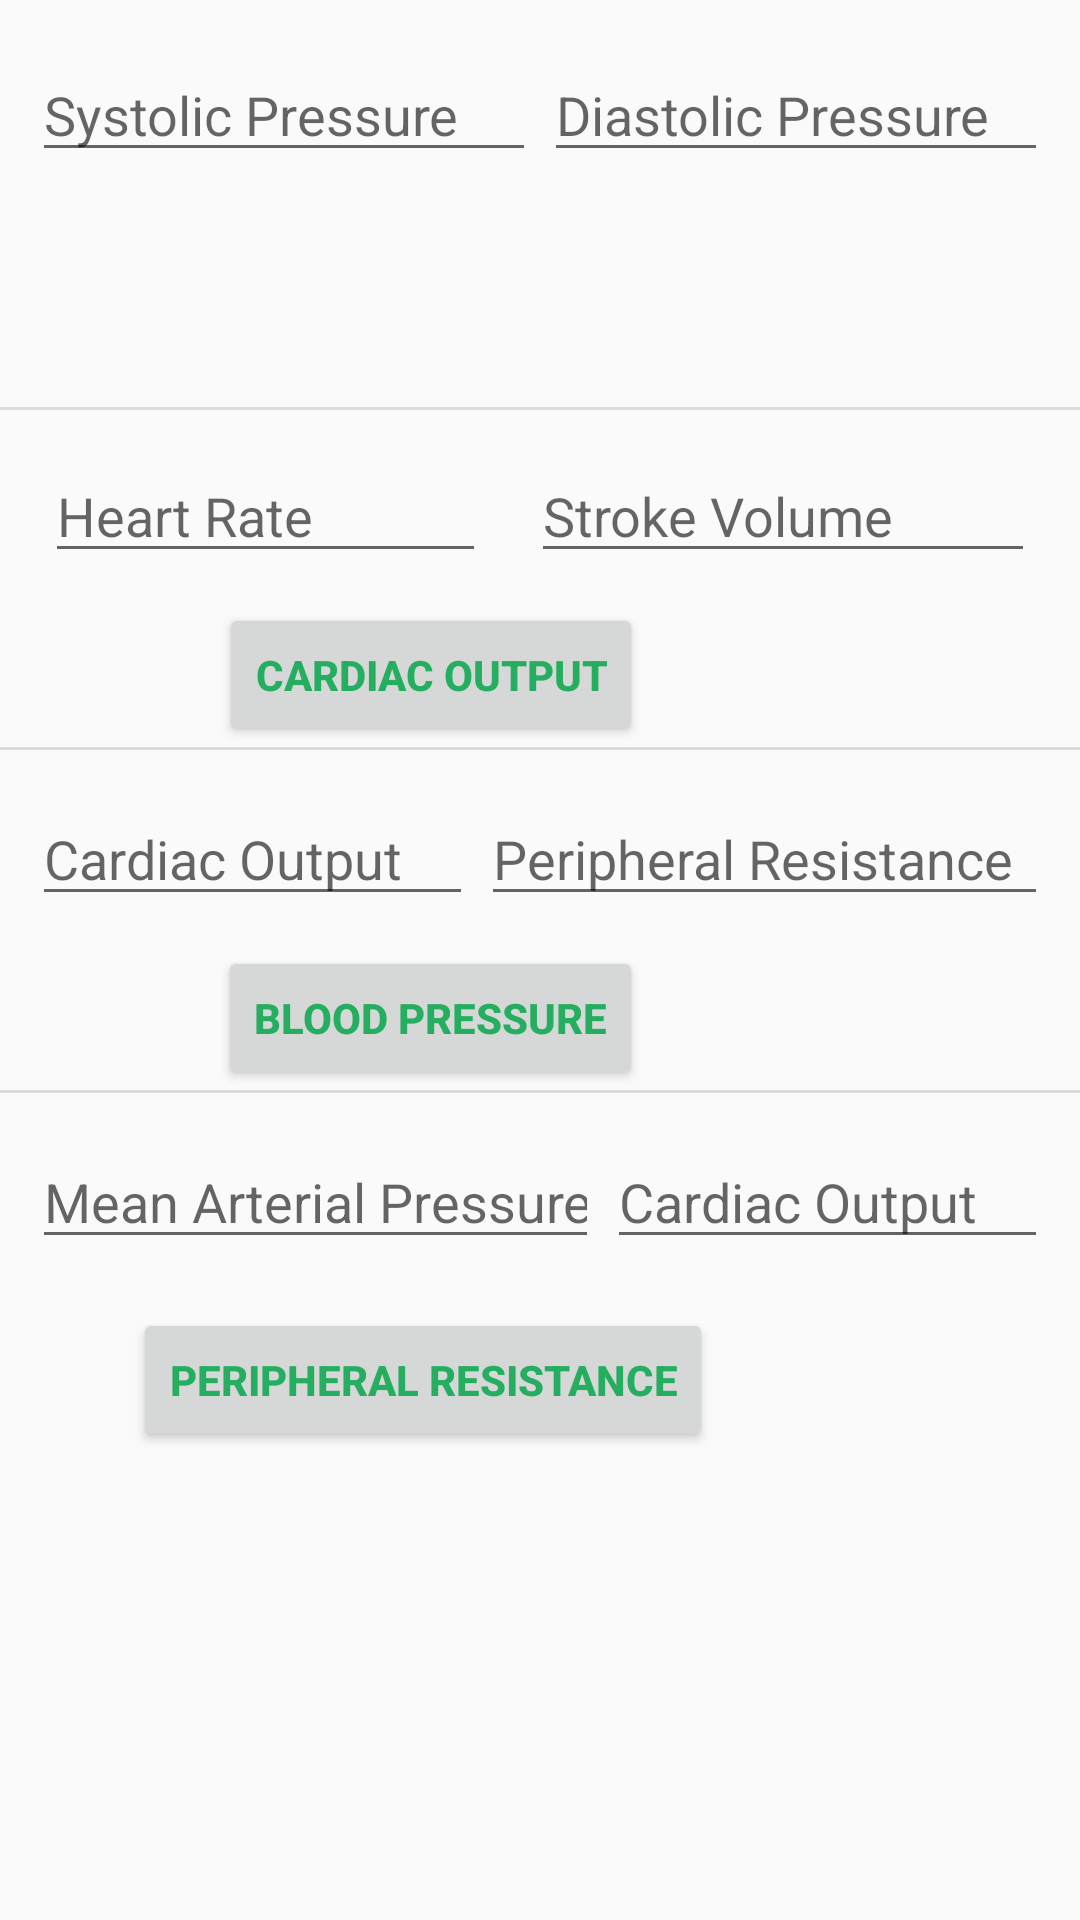

Android layout source for this screen:
<!-- AndroidManifest.xml: application theme AppTheme -->
<!-- res/layout/fragment_first_cardiovascular.xml -->
<?xml version="1.0" encoding="utf-8"?>
<androidx.constraintlayout.widget.ConstraintLayout xmlns:android="http://schemas.android.com/apk/res/android"
    xmlns:app="http://schemas.android.com/apk/res-auto"
    xmlns:tools="http://schemas.android.com/tools"
    android:layout_width="match_parent"
    android:layout_height="match_parent"
    tools:context=".Fragments.FirstCardiovascularFragment">

    <Button
        android:id="@+id/cardiacOutputBtn"
        android:layout_width="wrap_content"
        android:layout_height="wrap_content"
        android:layout_marginTop="10dp"

        android:text="@string/cardiac_output_text"
        android:textColor="@color/LightGreenYellow"
        android:textStyle="bold"
        app:layout_constraintEnd_toStartOf="@+id/cardiacOutputResult"
        app:layout_constraintHorizontal_bias="0.5"
        app:layout_constraintStart_toStartOf="parent"
        app:layout_constraintTop_toBottomOf="@+id/heartRateText" />

    <Button
        android:id="@+id/bloodPressureBtn"
        android:layout_width="wrap_content"
        android:layout_height="wrap_content"
        android:layout_marginTop="10dp"
        android:text="@string/blood_pressure_text"
        android:textColor="@color/LightGreenYellow"
        android:textStyle="bold"
        app:layout_constraintEnd_toStartOf="@+id/bloodPressureResult"
        app:layout_constraintHorizontal_bias="0.5"
        app:layout_constraintStart_toStartOf="parent"
        app:layout_constraintTop_toBottomOf="@+id/cardiacOutputText" />

    <Button
        android:id="@+id/peripheralResBtn"
        android:layout_width="wrap_content"
        android:layout_height="wrap_content"
        android:layout_marginTop="10dp"
        android:layout_marginBottom="24dp"
        android:text="@string/peripheral_resistance_text"
        android:textColor="@color/LightGreenYellow"
        android:textStyle="bold"
        app:layout_constraintBottom_toBottomOf="parent"
        app:layout_constraintEnd_toStartOf="@+id/peripheralResResult"
        app:layout_constraintHorizontal_bias="0.5"
        app:layout_constraintStart_toStartOf="parent"
        app:layout_constraintTop_toBottomOf="@+id/mapText"
        app:layout_constraintVertical_bias="0.045" />

    <EditText
        android:id="@+id/diastolicText"
        android:layout_width="wrap_content"
        android:layout_height="wrap_content"
        android:layout_marginEnd="8dp"
        android:ems="8"
        android:focusable="true"
        android:hint="@string/diastolic_hint"
        android:inputType="number"
        app:layout_constraintEnd_toEndOf="parent"
        app:layout_constraintHorizontal_bias="0.5"
        app:layout_constraintStart_toEndOf="@+id/systolicText"
        app:layout_constraintTop_toTopOf="@+id/systolicText" />

    <EditText
        android:id="@+id/heartRateText"
        android:layout_width="wrap_content"
        android:layout_height="wrap_content"
        android:layout_marginTop="14dp"
        android:ems="7"
        android:hint="@string/heart_rate_text"
        android:inputType="number"
        app:layout_constraintEnd_toStartOf="@+id/strokevolText"
        app:layout_constraintHorizontal_bias="0.5"
        app:layout_constraintStart_toStartOf="parent"
        app:layout_constraintTop_toBottomOf="@+id/mapPulseResult" />

    <EditText
        android:id="@+id/strokevolText"
        android:layout_width="wrap_content"
        android:layout_height="wrap_content"
        android:ems="8"
        android:hint="@string/stroke_vol_text"
        android:inputType="number"
        app:layout_constraintEnd_toEndOf="parent"
        app:layout_constraintHorizontal_bias="0.5"
        app:layout_constraintStart_toEndOf="@+id/heartRateText"
        app:layout_constraintTop_toTopOf="@+id/heartRateText" />

    <EditText
        android:id="@+id/systolicText"
        android:layout_width="wrap_content"
        android:layout_height="wrap_content"
        android:layout_marginStart="8dp"
        android:layout_marginTop="16dp"
        android:ems="8"
        android:focusable="true"
        android:hint="@string/systolic_hint"
        android:inputType="number"
        app:layout_constraintEnd_toStartOf="@+id/diastolicText"
        app:layout_constraintHorizontal_bias="0.5"
        app:layout_constraintStart_toStartOf="parent"
        app:layout_constraintTop_toTopOf="parent" />

    <EditText
        android:id="@+id/cardiacOutputText"
        android:layout_width="wrap_content"
        android:layout_height="wrap_content"
        android:layout_marginStart="8dp"
        android:layout_marginTop="14dp"
        android:ems="7"
        android:hint="@string/cardiac_output_text"
        android:inputType="number"
        app:layout_constraintEnd_toStartOf="@+id/peripheralResistance"
        app:layout_constraintHorizontal_bias="0.5"
        app:layout_constraintStart_toStartOf="parent"
        app:layout_constraintTop_toBottomOf="@+id/divider5" />

    <EditText
        android:id="@+id/peripheralResistance"
        android:layout_width="wrap_content"
        android:layout_height="wrap_content"
        android:layout_marginEnd="8dp"
        android:ems="9"
        android:hint="@string/peripheral_resistance_text"
        android:inputType="number"
        app:layout_constraintEnd_toEndOf="parent"
        app:layout_constraintHorizontal_bias="0.5"
        app:layout_constraintStart_toEndOf="@+id/cardiacOutputText"
        app:layout_constraintTop_toTopOf="@+id/cardiacOutputText" />

    <EditText
        android:id="@+id/mapText"
        android:layout_width="wrap_content"
        android:layout_height="wrap_content"
        android:layout_marginStart="8dp"
        android:layout_marginTop="14dp"
        android:ems="9"
        android:hint="@string/map_text"
        android:inputType="number"
        app:layout_constraintEnd_toStartOf="@+id/cardiacOutputText2"
        app:layout_constraintHorizontal_bias="0.5"
        app:layout_constraintStart_toStartOf="parent"
        app:layout_constraintTop_toBottomOf="@+id/divider6" />

    <EditText
        android:id="@+id/cardiacOutputText2"
        android:layout_width="wrap_content"
        android:layout_height="wrap_content"
        android:layout_marginEnd="8dp"
        android:ems="7"
        android:hint="@string/cardiac_output_text"
        android:inputType="number"
        app:layout_constraintEnd_toEndOf="parent"
        app:layout_constraintHorizontal_bias="0.5"
        app:layout_constraintStart_toEndOf="@+id/mapText"
        app:layout_constraintTop_toTopOf="@+id/mapText" />

    <RadioGroup
        android:id="@+id/radioGroup"
        android:layout_width="wrap_content"
        android:layout_height="wrap_content"
        android:layout_marginStart="205dp"
        android:layout_marginTop="10dp"
        android:layout_marginEnd="205dp"
        android:orientation="horizontal"
        app:layout_constraintEnd_toEndOf="parent"
        app:layout_constraintStart_toStartOf="parent"
        app:layout_constraintTop_toBottomOf="@+id/systolicText">

        <RadioButton
            android:id="@+id/mapButton"
            android:layout_width="wrap_content"
            android:layout_height="wrap_content"
            android:layout_weight="1"
            android:text="@string/map_text"
            android:textColor="@color/LightGreenYellow"
            android:textStyle="bold" />

        <RadioButton
            android:id="@+id/pulseButton"
            android:layout_width="wrap_content"
            android:layout_height="wrap_content"
            android:layout_weight="1"
            android:text="@string/pulse_text"
            android:textColor="@color/LightGreenYellow"
            android:textStyle="bold" />
    </RadioGroup>

    <TextView
        android:id="@+id/mapPulseResult"
        android:layout_width="wrap_content"
        android:layout_height="wrap_content"
        android:layout_marginTop="12dp"
        android:textAppearance="@style/TextAppearance.AppCompat.Medium"
        android:textColor="@color/blackGrey"
        android:textIsSelectable="true"
        android:textSize="18sp"
        android:textStyle="bold"
        app:layout_constraintEnd_toEndOf="@+id/radioGroup"
        app:layout_constraintStart_toStartOf="@+id/radioGroup"
        app:layout_constraintTop_toBottomOf="@+id/radioGroup" />

    <TextView
        android:id="@+id/cardiacOutputResult"
        android:layout_width="wrap_content"
        android:layout_height="wrap_content"
        android:textAppearance="@style/TextAppearance.AppCompat.Medium"
        android:textColor="@android:color/black"
        android:textIsSelectable="true"
        android:textSize="18sp"
        android:textStyle="bold"
        app:layout_constraintBottom_toBottomOf="@+id/cardiacOutputBtn"
        app:layout_constraintEnd_toEndOf="parent"
        app:layout_constraintHorizontal_bias="0.5"
        app:layout_constraintStart_toEndOf="@+id/cardiacOutputBtn"
        app:layout_constraintTop_toTopOf="@+id/cardiacOutputBtn" />

    <TextView
        android:id="@+id/bloodPressureResult"
        android:layout_width="wrap_content"
        android:layout_height="wrap_content"
        android:textAppearance="@style/TextAppearance.AppCompat.Medium"
        android:textColor="@android:color/black"
        android:textSize="18sp"
        android:textStyle="bold"
        app:layout_constraintBottom_toBottomOf="@+id/bloodPressureBtn"
        app:layout_constraintEnd_toEndOf="parent"
        app:layout_constraintHorizontal_bias="0.5"
        app:layout_constraintStart_toEndOf="@+id/bloodPressureBtn"
        app:layout_constraintTop_toTopOf="@+id/bloodPressureBtn" />

    <TextView
        android:id="@+id/peripheralResResult"
        android:layout_width="wrap_content"
        android:layout_height="wrap_content"
        android:layout_marginEnd="34dp"
        android:textColor="@android:color/black"
        android:textIsSelectable="true"
        android:textSize="18sp"
        android:textStyle="bold"
        app:layout_constraintBottom_toBottomOf="@+id/peripheralResBtn"
        app:layout_constraintEnd_toEndOf="parent"
        app:layout_constraintHorizontal_bias="0.5"
        app:layout_constraintStart_toEndOf="@+id/peripheralResBtn"
        app:layout_constraintTop_toTopOf="@+id/peripheralResBtn"
        app:layout_constraintVertical_bias="0.517" />

    <View
        android:id="@+id/divider4"
        android:layout_width="match_parent"
        android:layout_height="1dp"
        android:background="?android:attr/listDivider"
        app:layout_constraintEnd_toEndOf="parent"
        app:layout_constraintHorizontal_bias="0.0"
        app:layout_constraintStart_toStartOf="parent"
        app:layout_constraintTop_toBottomOf="@+id/mapPulseResult" />

    <View
        android:id="@+id/divider5"
        android:layout_width="match_parent"
        android:layout_height="1dp"
        android:background="?android:attr/listDivider"
        app:layout_constraintEnd_toEndOf="parent"
        app:layout_constraintStart_toStartOf="parent"
        app:layout_constraintTop_toBottomOf="@+id/cardiacOutputBtn" />

    <View
        android:id="@+id/divider6"
        android:layout_width="match_parent"
        android:layout_height="1dp"
        android:background="?android:attr/listDivider"
        app:layout_constraintEnd_toEndOf="parent"
        app:layout_constraintStart_toStartOf="parent"
        app:layout_constraintTop_toBottomOf="@+id/bloodPressureBtn" />

    

</androidx.constraintlayout.widget.ConstraintLayout>
<!-- resources referenced by this layout -->
<resources>
  <color name="LightGreenYellow">#26AE60</color>
  <color name="blackGrey">#2C3335</color>
  <string name="blood_pressure_text">Blood Pressure</string>
  <string name="cardiac_output_text">Cardiac Output</string>
  <string name="diastolic_hint">Diastolic Pressure</string>
  <string name="heart_rate_text">Heart Rate</string>
  <string name="map_text">Mean Arterial Pressure</string>
  <string name="peripheral_resistance_text">Peripheral Resistance</string>
  <string name="pulse_text">Pulse Pressure</string>
  <string name="stroke_vol_text">Stroke Volume</string>
  <string name="systolic_hint">Systolic Pressure</string>
  <style name="AppTheme" parent="Theme.AppCompat.Light.DarkActionBar">
          
          <item name="colorPrimary">@color/colorPrimary</item>
          <item name="colorPrimaryDark">@color/colorPrimaryDark</item>
          <item name="colorAccent">@color/colorAccent</item>
  
  
  
      </style>
  <color name="colorPrimary">#e0e0e0</color>
  <color name="colorPrimaryDark">#8c8c8c</color>
  <color name="colorAccent">#338a3e</color>
</resources>
